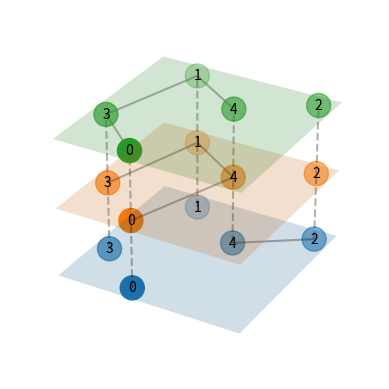

Here is the Python script that generated this plot:
import numpy as np
import matplotlib.pyplot as plt
import networkx as nx

from mpl_toolkits.mplot3d import Axes3D
from mpl_toolkits.mplot3d.art3d import Line3DCollection


class LayeredNetworkGraph(object):

    def __init__(self, graphs, node_labels=None, layout=nx.spring_layout, ax=None):
        """Given an ordered list of graphs [g1, g2, ..., gn] that represent
        different layers in a multi-layer network, plot the network in
        3D with the different layers separated along the z-axis.

        Within a layer, the corresponding graph defines the connectivity.
        Between layers, nodes in subsequent layers are connected if
        they have the same node ID.

        Arguments:
        ----------
        graphs : list of networkx.Graph objects
            List of graphs, one for each layer.

        node_labels : dict node ID : str label or None (default None)
            Dictionary mapping nodes to labels.
            If None is provided, nodes are not labelled.

        layout_func : function handle (default networkx.spring_layout)
            Function used to compute the layout.

        ax : mpl_toolkits.mplot3d.Axes3d instance or None (default None)
            The axis to plot to. If None is given, a new figure and a new axis are created.

        """

        # book-keeping
        self.graphs = graphs
        self.total_layers = len(graphs)

        self.node_labels = node_labels
        self.layout = layout

        if ax:
            self.ax = ax
        else:
            fig = plt.figure()
            self.ax = fig.add_subplot(111, projection='3d')

        # create internal representation of nodes and edges
        self.get_nodes()
        self.get_edges_within_layers()
        self.get_edges_between_layers()

        # compute layout and plot
        self.get_node_positions()
        self.draw()


    def get_nodes(self):
        """Construct an internal representation of nodes with the format (node ID, layer)."""
        self.nodes = []
        for z, g in enumerate(self.graphs):
            self.nodes.extend([(node, z) for node in g.nodes()])


    def get_edges_within_layers(self):
        """Remap edges in the individual layers to the internal representations of the node IDs."""
        self.edges_within_layers = []
        for z, g in enumerate(self.graphs):
            self.edges_within_layers.extend([((source, z), (target, z)) for source, target in g.edges()])


    def get_edges_between_layers(self):
        """Determine edges between layers. Nodes in subsequent layers are
        thought to be connected if they have the same ID."""
        self.edges_between_layers = []
        for z1, g in enumerate(self.graphs[:-1]):
            z2 = z1 + 1
            h = self.graphs[z2]
            shared_nodes = set(g.nodes()) & set(h.nodes())
            self.edges_between_layers.extend([((node, z1), (node, z2)) for node in shared_nodes])


    def get_node_positions(self, *args, **kwargs):
        """Get the node positions in the layered layout."""
        # What we would like to do, is apply the layout function to a combined, layered network.
        # However, networkx layout functions are not implemented for the multi-dimensional case.
        # Futhermore, even if there was such a layout function, there probably would be no straightforward way to
        # specify the planarity requirement for nodes within a layer.
        # Therefor, we compute the layout for the full network in 2D, and then apply the
        # positions to the nodes in all planes.
        # For a force-directed layout, this will approximately do the right thing.
        # TODO: implement FR in 3D with layer constraints.

        composition = self.graphs[0]
        for h in self.graphs[1:]:
            composition = nx.compose(composition, h)

        pos = self.layout(composition, *args, **kwargs)

        self.node_positions = dict()
        for z, g in enumerate(self.graphs):
            self.node_positions.update({(node, z) : (*pos[node], z) for node in g.nodes()})


    def draw_nodes(self, nodes, *args, **kwargs):
        x, y, z = zip(*[self.node_positions[node] for node in nodes])
        self.ax.scatter(x, y, z, *args, **kwargs)


    def draw_edges(self, edges, *args, **kwargs):
        segments = [(self.node_positions[source], self.node_positions[target]) for source, target in edges]
        line_collection = Line3DCollection(segments, *args, **kwargs)
        self.ax.add_collection3d(line_collection)


    def get_extent(self, pad=0.1):
        xyz = np.array(list(self.node_positions.values()))
        xmin, ymin, _ = np.min(xyz, axis=0)
        xmax, ymax, _ = np.max(xyz, axis=0)
        dx = xmax - xmin
        dy = ymax - ymin
        return (xmin - pad * dx, xmax + pad * dx), \
            (ymin - pad * dy, ymax + pad * dy)


    def draw_plane(self, z, *args, **kwargs):
        (xmin, xmax), (ymin, ymax) = self.get_extent(pad=0.1)
        u = np.linspace(xmin, xmax, 10)
        v = np.linspace(ymin, ymax, 10)
        U, V = np.meshgrid(u ,v)
        W = z * np.ones_like(U)
        self.ax.plot_surface(U, V, W, *args, **kwargs)


    def draw_node_labels(self, node_labels, *args, **kwargs):
        for node, z in self.nodes:
            if node in node_labels:
                ax.text(*self.node_positions[(node, z)], node_labels[node], *args, **kwargs)


    def draw(self):

        self.draw_edges(self.edges_within_layers,  color='k', alpha=0.3, linestyle='-', zorder=2)
        self.draw_edges(self.edges_between_layers, color='k', alpha=0.3, linestyle='--', zorder=2)

        for z in range(self.total_layers):
            self.draw_plane(z, alpha=0.2, zorder=1)
            self.draw_nodes([node for node in self.nodes if node[1]==z], s=300, zorder=3)

        if self.node_labels:
            self.draw_node_labels(self.node_labels,
                                  horizontalalignment='center',
                                  verticalalignment='center',
                                  zorder=100)


if __name__ == '__main__':

    # define graphs
    n = 5
    g = nx.erdos_renyi_graph(n, p=0.1)
    h = nx.erdos_renyi_graph(n, p=0.2)
    i = nx.erdos_renyi_graph(n, p=0.4)

    node_labels = {nn : str(nn) for nn in range(n)}

    # initialise figure and plot
    fig = plt.figure()
    ax = fig.add_subplot(111, projection='3d')
    LayeredNetworkGraph([g, h, i], node_labels=node_labels, ax=ax, layout=nx.spring_layout)
    ax.set_axis_off()
    plt.show()
